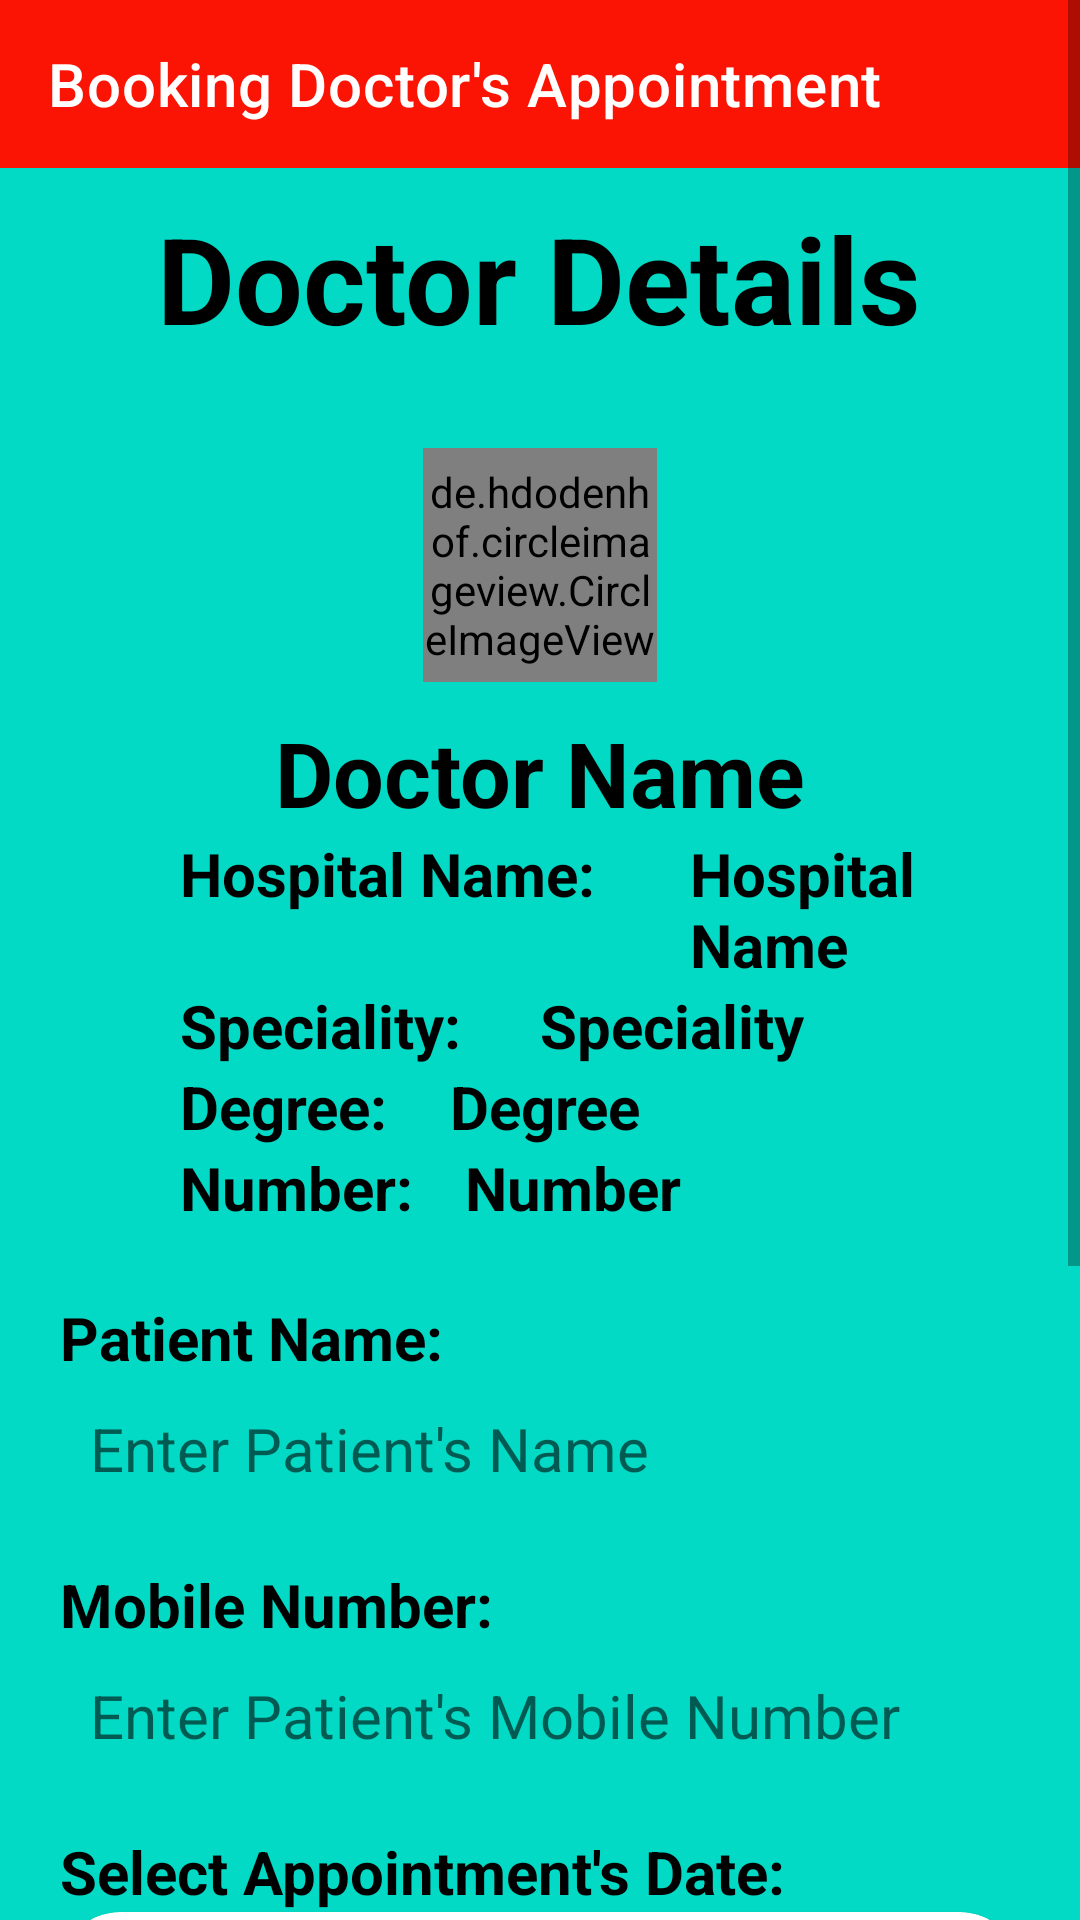

Android layout source for this screen:
<!-- AndroidManifest.xml: application theme Theme.SmartApponintment -->
<!-- res/layout/activity_book_doctor.xml -->
<?xml version="1.0" encoding="utf-8"?>
<ScrollView android:layout_width="wrap_content"
    android:layout_height="wrap_content"
    xmlns:android="http://schemas.android.com/apk/res/android"
    xmlns:app="http://schemas.android.com/apk/res-auto"
    xmlns:tools="http://schemas.android.com/tools"
    tools:context=".activities.BookDoctorActivity">

    <RelativeLayout
        android:layout_width="match_parent"
        android:layout_height="match_parent"
        android:background="@color/teal_200">

        <androidx.appcompat.widget.Toolbar
            android:id="@+id/toolbar"
            android:layout_width="match_parent"
            android:layout_height="wrap_content"
            android:background="#FB1403"
            app:title="Booking Doctor's Appointment"
            app:titleTextColor="#fff" />

        <TextView
            android:id="@+id/label"
            android:layout_width="wrap_content"
            android:layout_height="wrap_content"
            android:layout_below="@+id/toolbar"
            android:layout_centerHorizontal="true"
            android:layout_marginTop="10dp"
            android:text="Doctor Details"
            android:textColor="#000"
            android:textSize="40dp"
            android:textStyle="bold" />

        <de.hdodenhof.circleimageview.CircleImageView
            android:id="@+id/img_book"
            android:layout_width="78dp"
            android:layout_height="78dp"
            android:layout_below="@+id/label"
            android:layout_centerHorizontal="true"
            android:layout_marginTop="30dp"
            android:src="@drawable/ic_baseline_account_circle"
            app:civ_border_color="@color/purple_700"
            app:civ_border_width="3dp" />

        <TextView
            android:id="@+id/tv_doc1"
            android:layout_width="wrap_content"
            android:layout_height="wrap_content"
            android:layout_below="@id/img_book"
            android:layout_centerHorizontal="true"
            android:layout_marginTop="10dp"
            android:text="Doctor Name"
            android:textColor="#000"
            android:textSize="30sp"
            android:textStyle="bold" />

        <TextView
            android:id="@+id/tv_t2"
            android:layout_width="wrap_content"
            android:layout_height="wrap_content"
            android:layout_below="@id/tv_doc1"
            android:layout_marginLeft="60dp"
            android:text="Hospital Name:"
            android:textColor="#000"
            android:textSize="20sp"
            android:textStyle="bold" />

        <TextView
            android:id="@+id/tv_doc2"
            android:layout_width="wrap_content"
            android:layout_height="wrap_content"
            android:layout_below="@id/tv_doc1"
            android:layout_marginLeft="230dp"
            android:text="Hospital Name"
            android:textColor="#000"
            android:textSize="20sp"
            android:textStyle="bold" />

        <TextView
            android:id="@+id/tv_t3"
            android:layout_width="wrap_content"
            android:layout_height="wrap_content"
            android:layout_below="@id/tv_doc2"
            android:layout_marginLeft="60dp"
            android:text="Speciality:"
            android:textColor="#000"
            android:textSize="20sp"
            android:textStyle="bold" />

        <TextView
            android:id="@+id/tv_doc3"
            android:layout_width="wrap_content"
            android:layout_height="wrap_content"
            android:layout_below="@id/tv_doc2"
            android:layout_marginLeft="180dp"
            android:text="Speciality"
            android:textColor="#000"
            android:textSize="20sp"
            android:textStyle="bold" />

        <TextView
            android:id="@+id/tv_t4"
            android:layout_width="wrap_content"
            android:layout_height="wrap_content"
            android:layout_below="@id/tv_doc3"
            android:layout_marginLeft="60dp"
            android:text="Degree:"
            android:textColor="#000"
            android:textSize="20sp"
            android:textStyle="bold" />

        <TextView
            android:id="@+id/tv_doc4"
            android:layout_width="wrap_content"
            android:layout_height="wrap_content"
            android:layout_below="@id/tv_doc3"
            android:layout_marginLeft="150dp"
            android:text="Degree"
            android:textColor="#000"
            android:textSize="20sp"
            android:textStyle="bold" />

        <TextView
            android:id="@+id/tv_t5"
            android:layout_width="wrap_content"
            android:layout_height="wrap_content"
            android:layout_below="@id/tv_doc4"
            android:layout_marginLeft="60dp"
            android:text="Number:"
            android:textColor="#000"
            android:textSize="20sp"
            android:textStyle="bold" />

        <TextView
            android:id="@+id/tv_doc5"
            android:layout_width="wrap_content"
            android:layout_height="wrap_content"
            android:layout_below="@id/tv_doc4"
            android:layout_marginLeft="155dp"
            android:text="Number"
            android:textColor="#000"
            android:textSize="20sp"
            android:textStyle="bold" />

        <TextView
            android:id="@+id/t1"
            android:layout_width="wrap_content"
            android:layout_height="wrap_content"
            android:layout_below="@id/tv_doc4"
            android:layout_marginLeft="20dp"
            android:layout_marginTop="50dp"
            android:text="Patient Name:"
            android:textColor="#000"
            android:textSize="20sp"
            android:textStyle="bold" />

        <EditText
            android:id="@+id/edt_name"
            android:layout_width="400dp"
            android:layout_height="wrap_content"
            android:layout_below="@+id/t1"
            android:layout_marginHorizontal="20dp"
            android:background="@drawable/edt_bg"
            android:hint="Enter Patient's Name"
            android:imeOptions="actionNext"
            android:singleLine="true"
            android:padding="10dp"
            android:textColor="#000"
            android:textColorHint="#95000000"
            android:textSize="20dp" />

        <TextView
            android:id="@+id/t2"
            android:layout_width="wrap_content"
            android:layout_height="wrap_content"
            android:layout_below="@id/edt_name"
            android:layout_marginLeft="20dp"
            android:layout_marginTop="15dp"
            android:text="Mobile Number:"
            android:textColor="#000"
            android:textSize="20sp"
            android:textStyle="bold" />

        <EditText
            android:id="@+id/edt_num"
            android:layout_width="400dp"
            android:layout_height="wrap_content"
            android:layout_below="@+id/t2"
            android:layout_marginHorizontal="20dp"
            android:background="@drawable/edt_bg"
            android:hint="Enter Patient's Mobile Number"
            android:imeOptions="actionNext"
            android:inputType="number"
            android:singleLine="true"
            android:padding="10dp"
            android:textColor="#000"
            android:textColorHint="#95000000"
            android:textSize="20dp" />

        <TextView
            android:id="@+id/tv_doc7"
            android:layout_width="wrap_content"
            android:layout_height="wrap_content"
            android:layout_below="@id/edt_num"
            android:layout_marginLeft="20dp"
            android:layout_marginTop="15dp"
            android:text="Select Appointment's Date:"
            android:textColor="#000"
            android:textSize="20sp"
            android:textStyle="bold" />

        <androidx.cardview.widget.CardView
            android:id="@+id/card1"
            android:layout_width="400dp"
            android:layout_height="wrap_content"
            android:layout_below="@id/tv_doc7"
            android:layout_centerHorizontal="true"
            android:layout_marginHorizontal="20dp"
            android:backgroundTint="#ffffff"
            app:cardCornerRadius="20dp">

            <TextView
                android:id="@+id/edt_e1"
                android:layout_width="wrap_content"
                android:layout_height="wrap_content"
                android:layout_marginLeft="20dp"
                android:background="@drawable/edt_bg"
                android:hint="Select Date"
                android:imeOptions="actionNext"
                android:padding="10dp"
                android:textColor="#000"
                android:textColorHint="#86000000"
                android:textSize="30dp" />

            <ImageView
                android:id="@+id/img_date"
                android:layout_width="30dp"
                android:layout_height="50dp"
                android:layout_marginLeft="320dp"
                android:layout_marginTop="5dp"
                android:src="@drawable/ic_baseline_calendar_month_24" />

        </androidx.cardview.widget.CardView>

        <TextView
            android:id="@+id/tv_doc6"
            android:layout_width="wrap_content"
            android:layout_height="wrap_content"
            android:layout_below="@id/card1"
            android:layout_marginLeft="20dp"
            android:layout_marginTop="15dp"
            android:text="Select Appointment's Time:"
            android:textColor="#000"
            android:textSize="20sp"
            android:textStyle="bold" />

        <androidx.cardview.widget.CardView
            android:id="@+id/card2"
            android:layout_width="400dp"
            android:layout_height="wrap_content"
            android:layout_below="@id/tv_doc6"
            android:layout_centerHorizontal="true"
            android:layout_marginHorizontal="20dp"
            android:backgroundTint="#ffffff"
            app:cardCornerRadius="20dp">

            <TextView
                android:id="@+id/edt_e2"
                android:layout_width="wrap_content"
                android:layout_height="wrap_content"
                android:layout_marginLeft="20dp"
                android:background="@drawable/edt_bg"
                android:hint="Select Time"
                android:imeOptions="actionDone"
                android:padding="10dp"
                android:textColor="#000"
                android:textColorHint="#86000000"
                android:textSize="30dp" />

            <ImageView
                android:id="@+id/img_time"
                android:layout_width="30dp"
                android:layout_height="50dp"
                android:layout_marginLeft="320dp"
                android:layout_marginTop="5dp"
                android:src="@drawable/ic_baseline_access_time_24" />

        </androidx.cardview.widget.CardView>

        <android.widget.Button
            android:id="@+id/btn_book"
            android:layout_width="200dp"
            android:layout_height="wrap_content"
            android:layout_below="@id/card2"
            android:layout_centerHorizontal="true"
            android:layout_marginTop="50dp"
            android:layout_marginBottom="50dp"
            android:background="@drawable/btn_bg"
            android:padding="15dp"
            android:text="Book"
            android:textColor="#fff"
            android:textSize="30dp"
            android:textStyle="bold" />

    </RelativeLayout>

</ScrollView>
<!-- resources referenced by this layout -->
<resources>
  <color name="purple_700">#D3F4291A</color>
  <color name="teal_200">#FF03DAC5</color>
  <!-- drawable btn_bg (drawable) -->
  <?xml version="1.0" encoding="utf-8"?>
  <shape xmlns:android="http://schemas.android.com/apk/res/android">
  <gradient android:startColor="#F86565"
      android:centerColor="#F10E0E"
      android:endColor="#F34848"/>
  
      <corners
          android:topLeftRadius="25dp"
          android:bottomRightRadius="25dp"
          />
      <stroke android:width="3dp"
          android:color="#6AFA0101"/>
  </shape>
  <!-- drawable ic_baseline_access_time_24 (drawable) -->
  <vector android:height="24dp" android:tint="#5C5C5F"
      android:viewportHeight="24" android:viewportWidth="24"
      android:width="24dp" xmlns:android="http://schemas.android.com/apk/res/android">
      <path android:fillColor="@android:color/white" android:pathData="M11.99,2C6.47,2 2,6.48 2,12s4.47,10 9.99,10C17.52,22 22,17.52 22,12S17.52,2 11.99,2zM12,20c-4.42,0 -8,-3.58 -8,-8s3.58,-8 8,-8 8,3.58 8,8 -3.58,8 -8,8z"/>
      <path android:fillColor="@android:color/white" android:pathData="M12.5,7H11v6l5.25,3.15 0.75,-1.23 -4.5,-2.67z"/>
  </vector>
  <!-- drawable ic_baseline_account_circle (drawable) -->
  <vector xmlns:android="http://schemas.android.com/apk/res/android"
      android:width="24dp"
      android:height="24dp"
      android:viewportWidth="24"
      android:viewportHeight="24"
      android:tint="?attr/colorControlNormal">
    <path
        android:fillColor="#0E0D0D"
        android:pathData="M12,2C6.48,2 2,6.48 2,12s4.48,10 10,10 10,-4.48 10,-10S17.52,2 12,2zM12,5c1.66,0 3,1.34 3,3s-1.34,3 -3,3 -3,-1.34 -3,-3 1.34,-3 3,-3zM12,19.2c-2.5,0 -4.71,-1.28 -6,-3.22 0.03,-1.99 4,-3.08 6,-3.08 1.99,0 5.97,1.09 6,3.08 -1.29,1.94 -3.5,3.22 -6,3.22z"/>
  </vector>
  <!-- drawable ic_baseline_calendar_month_24 (drawable) -->
  <vector android:height="24dp" android:tint="#5C5C5F"
      android:viewportHeight="24" android:viewportWidth="24"
      android:width="24dp" xmlns:android="http://schemas.android.com/apk/res/android">
      <path android:fillColor="@android:color/white" android:pathData="M19,4h-1V2h-2v2H8V2H6v2H5C3.89,4 3.01,4.9 3.01,6L3,20c0,1.1 0.89,2 2,2h14c1.1,0 2,-0.9 2,-2V6C21,4.9 20.1,4 19,4zM19,20H5V10h14V20zM9,14H7v-2h2V14zM13,14h-2v-2h2V14zM17,14h-2v-2h2V14zM9,18H7v-2h2V18zM13,18h-2v-2h2V18zM17,18h-2v-2h2V18z"/>
  </vector>
  <style name="Theme.SmartApponintment" parent="Theme.MaterialComponents.DayNight.NoActionBar">
          
          <item name="colorPrimary">@color/purple_500</item>
          <item name="colorPrimaryVariant">@color/purple_700</item>
          <item name="colorOnPrimary">@color/white</item>
          
          <item name="colorSecondary">@color/teal_200</item>
          <item name="colorSecondaryVariant">@color/teal_700</item>
          <item name="colorOnSecondary">@color/black</item>
          
          <item name="android:statusBarColor" tools:targetApi="l">?attr/colorPrimaryVariant</item>
          
      </style>
  <color name="purple_500">#FF6200EE</color>
  <color name="white">#FFFFFFFF</color>
  <color name="teal_700">#FF018786</color>
  <color name="black">#FF000000</color>
</resources>
